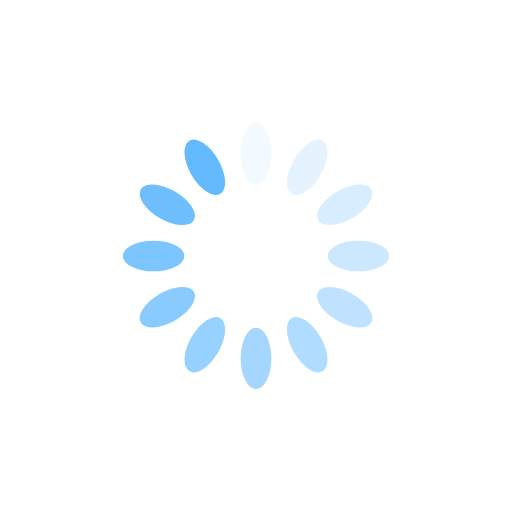
t = 0.00 s
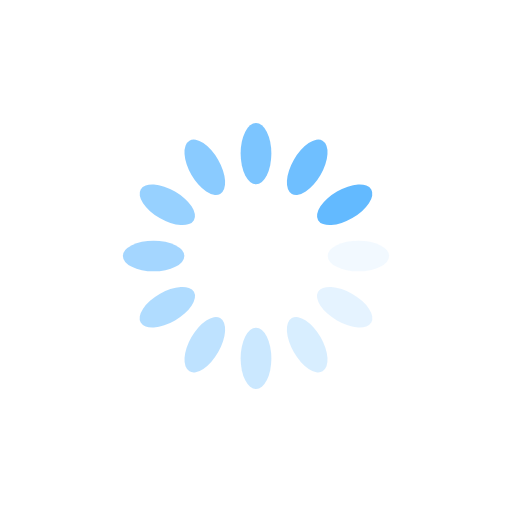
t = 0.25 s
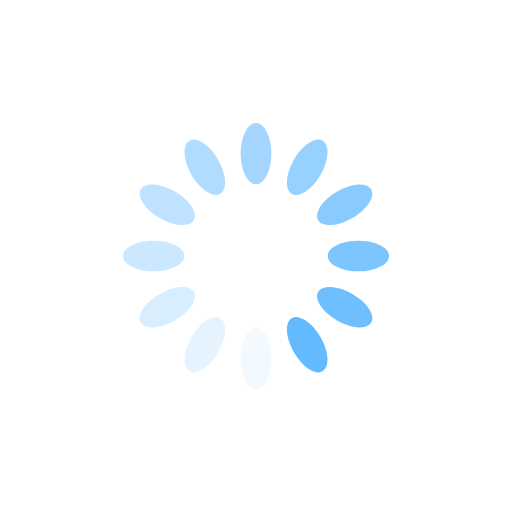
t = 0.50 s
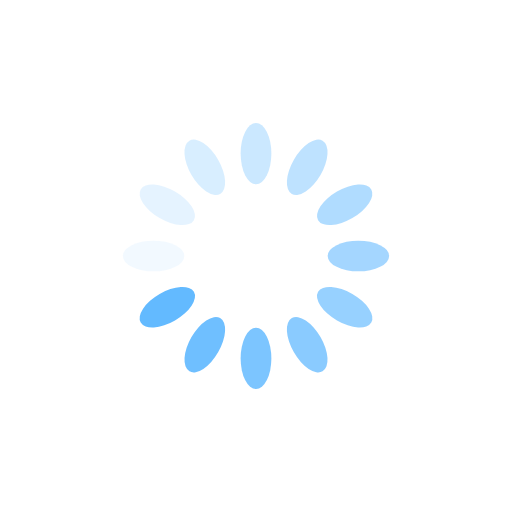
t = 0.75 s

The animated SVG that drew these frames (rendered in a browser with its animation timeline set to each time). Animation: 12 SMIL elements (animate=12); one cycle of 1.00 s, repeats indefinitely.

<svg xmlns="http://www.w3.org/2000/svg" xmlns:xlink="http://www.w3.org/1999/xlink" style="margin:auto;display:block;" width="50px" height="50px" viewBox="0 0 100 100" preserveAspectRatio="xMidYMid">
<g transform="rotate(0 50 50)">
  <rect x="47" y="24" rx="3" ry="6" width="6" height="12" fill="#63baff">
    <animate attributeName="opacity" values="1;0" keyTimes="0;1" dur="1s" begin="-0.9166666666666666s" repeatCount="indefinite"></animate>
  </rect>
</g><g transform="rotate(30 50 50)">
  <rect x="47" y="24" rx="3" ry="6" width="6" height="12" fill="#63baff">
    <animate attributeName="opacity" values="1;0" keyTimes="0;1" dur="1s" begin="-0.8333333333333334s" repeatCount="indefinite"></animate>
  </rect>
</g><g transform="rotate(60 50 50)">
  <rect x="47" y="24" rx="3" ry="6" width="6" height="12" fill="#63baff">
    <animate attributeName="opacity" values="1;0" keyTimes="0;1" dur="1s" begin="-0.75s" repeatCount="indefinite"></animate>
  </rect>
</g><g transform="rotate(90 50 50)">
  <rect x="47" y="24" rx="3" ry="6" width="6" height="12" fill="#63baff">
    <animate attributeName="opacity" values="1;0" keyTimes="0;1" dur="1s" begin="-0.6666666666666666s" repeatCount="indefinite"></animate>
  </rect>
</g><g transform="rotate(120 50 50)">
  <rect x="47" y="24" rx="3" ry="6" width="6" height="12" fill="#63baff">
    <animate attributeName="opacity" values="1;0" keyTimes="0;1" dur="1s" begin="-0.5833333333333334s" repeatCount="indefinite"></animate>
  </rect>
</g><g transform="rotate(150 50 50)">
  <rect x="47" y="24" rx="3" ry="6" width="6" height="12" fill="#63baff">
    <animate attributeName="opacity" values="1;0" keyTimes="0;1" dur="1s" begin="-0.5s" repeatCount="indefinite"></animate>
  </rect>
</g><g transform="rotate(180 50 50)">
  <rect x="47" y="24" rx="3" ry="6" width="6" height="12" fill="#63baff">
    <animate attributeName="opacity" values="1;0" keyTimes="0;1" dur="1s" begin="-0.4166666666666667s" repeatCount="indefinite"></animate>
  </rect>
</g><g transform="rotate(210 50 50)">
  <rect x="47" y="24" rx="3" ry="6" width="6" height="12" fill="#63baff">
    <animate attributeName="opacity" values="1;0" keyTimes="0;1" dur="1s" begin="-0.3333333333333333s" repeatCount="indefinite"></animate>
  </rect>
</g><g transform="rotate(240 50 50)">
  <rect x="47" y="24" rx="3" ry="6" width="6" height="12" fill="#63baff">
    <animate attributeName="opacity" values="1;0" keyTimes="0;1" dur="1s" begin="-0.25s" repeatCount="indefinite"></animate>
  </rect>
</g><g transform="rotate(270 50 50)">
  <rect x="47" y="24" rx="3" ry="6" width="6" height="12" fill="#63baff">
    <animate attributeName="opacity" values="1;0" keyTimes="0;1" dur="1s" begin="-0.16666666666666666s" repeatCount="indefinite"></animate>
  </rect>
</g><g transform="rotate(300 50 50)">
  <rect x="47" y="24" rx="3" ry="6" width="6" height="12" fill="#63baff">
    <animate attributeName="opacity" values="1;0" keyTimes="0;1" dur="1s" begin="-0.08333333333333333s" repeatCount="indefinite"></animate>
  </rect>
</g><g transform="rotate(330 50 50)">
  <rect x="47" y="24" rx="3" ry="6" width="6" height="12" fill="#63baff">
    <animate attributeName="opacity" values="1;0" keyTimes="0;1" dur="1s" begin="0s" repeatCount="indefinite"></animate>
  </rect>
</g>
</svg>
